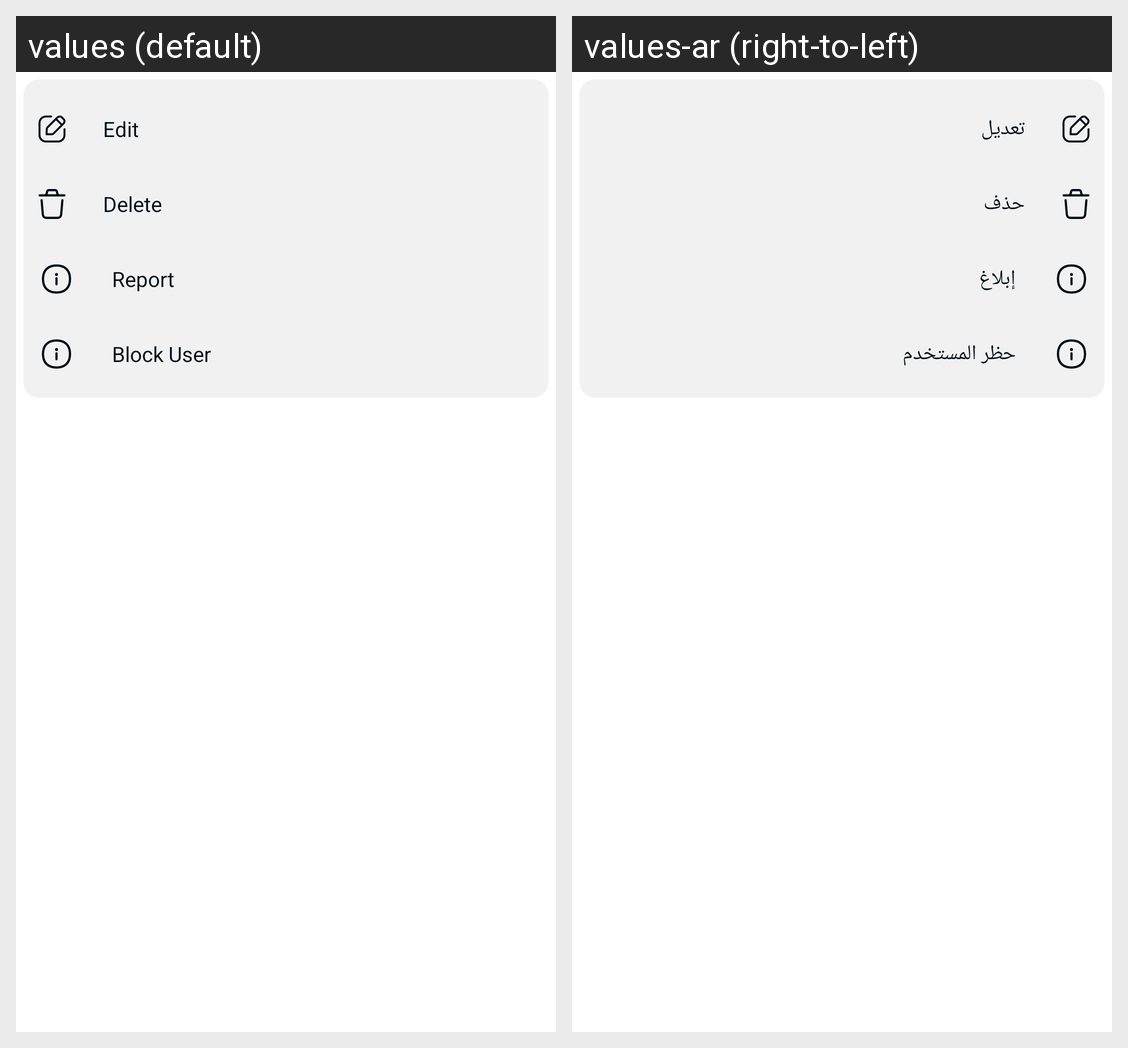

For this localized Android screen grid, give each drawn string resource with its value in every locale shown.
Android screen res/layout/edit_post_dialog.xml rendered under 2 locales, left to right: values (default), values-ar (right-to-left). Device: Nexus 5 (rendered at 1080×1920; each locale shown at half size, 540×960, under a caption strip naming it); theme Theme.CryptoMasters.
Strings drawn on this screen, with the default value and each locale's value (text and hints the layout hard-codes, and strings that could not be matched under every locale, appear in the picture but are not listed):

edit_post
  values: Edit
  values-ar: تعديل

delete_post
  values: Delete
  values-ar: حذف

report
  values: Report
  values-ar: إبلاغ

blockUser
  values: Block User
  values-ar: حظر المستخدم
